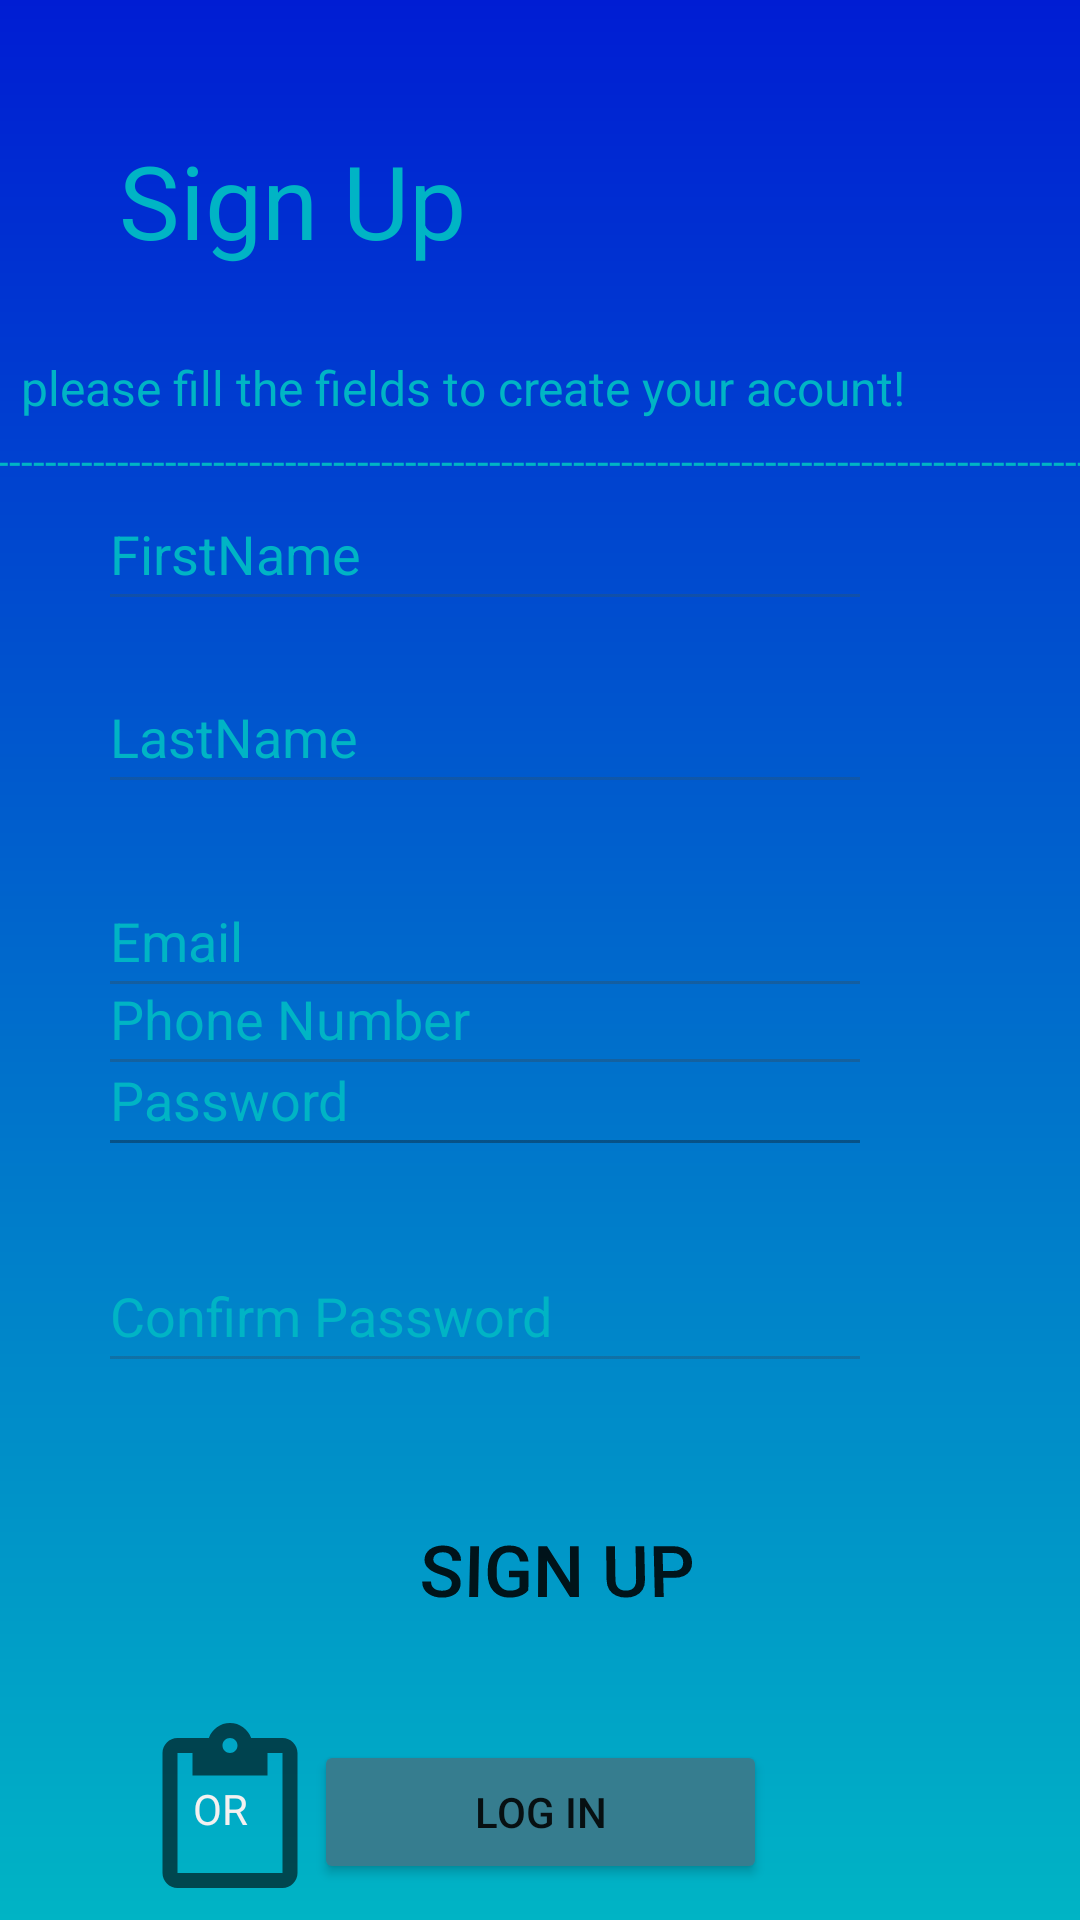

Layout XML and referenced resources for this Android screen:
<!-- AndroidManifest.xml: application theme general_theme -->
<!-- res/layout/activity_registration.xml -->
<?xml version="1.0" encoding="utf-8"?>
<androidx.constraintlayout.widget.ConstraintLayout xmlns:android="http://schemas.android.com/apk/res/android"
    xmlns:app="http://schemas.android.com/apk/res-auto"
    xmlns:tools="http://schemas.android.com/tools"
    android:layout_width="match_parent"
    android:layout_height="match_parent"
    android:background="@drawable/gradient_main_menu"
    >


    <EditText
        android:textColor="@color/end_main_menu_gradient"
        android:id="@+id/phoneNumber"
        android:layout_width="258dp"
        android:layout_height="48dp"
        android:backgroundTint="#8825547A"
        android:ems="10"
        android:hint="@string/phone_number2"
        android:inputType="textEmailAddress"
        app:layout_constraintBottom_toTopOf="@+id/password"
        app:layout_constraintEnd_toEndOf="parent"
        app:layout_constraintHorizontal_bias="0.32"
        app:layout_constraintStart_toStartOf="parent"
        app:layout_constraintTop_toBottomOf="@+id/email"
        app:layout_constraintVertical_bias="0.514" />

    <EditText
        android:textColor="@color/end_main_menu_gradient"
        android:id="@+id/lastName2"
        android:layout_width="258dp"
        android:layout_height="48dp"
        android:layout_marginBottom="20dp"
        android:backgroundTint="#7025547A"
        android:ems="10"
        android:hint="@string/lastname"
        android:inputType="textEmailAddress"
        app:layout_constraintBottom_toTopOf="@+id/email"
        app:layout_constraintEnd_toEndOf="parent"
        app:layout_constraintHorizontal_bias="0.32"
        app:layout_constraintStart_toStartOf="parent" />

    <EditText
        android:textColor="@color/start_main_menu_gradient"
        android:id="@+id/password2"
        android:layout_width="258dp"
        android:layout_height="48dp"
        android:layout_marginBottom="32dp"
        android:backgroundTint="#7025547A"
        android:ems="10"
        android:hint="@string/confirm_password2"
        android:inputType="textPassword"
        app:layout_constraintBottom_toTopOf="@+id/signIn"
        app:layout_constraintEnd_toEndOf="parent"
        app:layout_constraintHorizontal_bias="0.32"
        app:layout_constraintStart_toStartOf="parent" />

    <EditText
        android:textColor="@color/end_main_menu_gradient"
        android:id="@+id/email"
        android:layout_width="258dp"
        android:layout_height="48dp"
        android:layout_marginTop="288dp"
        android:backgroundTint="#8825547A"
        android:ems="10"
        android:hint="@string/email2"
        android:inputType="textEmailAddress"
        app:layout_constraintEnd_toEndOf="parent"
        app:layout_constraintHorizontal_bias="0.32"
        app:layout_constraintStart_toStartOf="parent"
        app:layout_constraintTop_toTopOf="parent" />

    <Button
        android:id="@+id/signIn"
        android:layout_width="259dp"
        android:layout_height="60dp"
        android:background="@drawable/loginbackground"
        android:backgroundTint="#9E2F3567"
        android:onClick="signUp"
        android:rotationX="8"

        android:text="@string/sign_up3"
        android:textAlignment="center"
        android:textSize="24sp"
        app:layout_constraintBottom_toBottomOf="parent"
        app:layout_constraintEnd_toEndOf="parent"
        app:layout_constraintHorizontal_bias="0.559"
        app:layout_constraintStart_toStartOf="parent"
        app:layout_constraintTop_toTopOf="parent"
        app:layout_constraintVertical_bias="0.85" />

    <EditText
        android:textColor="@color/end_main_menu_gradient"
        android:id="@+id/email1"
        android:layout_width="258dp"
        android:layout_height="48dp"
        android:backgroundTint="#7025547A"
        android:ems="10"
        android:hint="@string/firstname"
        android:inputType="textEmailAddress"
        app:layout_constraintBottom_toTopOf="@+id/lastName2"
        app:layout_constraintEnd_toEndOf="parent"
        app:layout_constraintHorizontal_bias="0.32"
        app:layout_constraintStart_toStartOf="parent"
        app:layout_constraintTop_toTopOf="parent"
        app:layout_constraintVertical_bias="0.924" />

    <EditText
        android:textColor="@color/end_main_menu_gradient"
        android:id="@+id/password"
        android:layout_width="258dp"
        android:layout_height="48dp"
        android:layout_marginBottom="24dp"
        android:backgroundTint="#68121A25"
        android:ems="10"
        android:hint="@string/password2"
        android:inputType="textPassword"
        app:layout_constraintBottom_toTopOf="@+id/password2"
        app:layout_constraintEnd_toEndOf="parent"
        app:layout_constraintHorizontal_bias="0.32"
        app:layout_constraintStart_toStartOf="parent"
        app:layout_constraintTop_toTopOf="parent"
        app:layout_constraintVertical_bias="1.0" />

    <Button
        android:id="@+id/logIn"
        android:layout_width="151dp"
        android:layout_height="48dp"
        android:backgroundTint="#367D8F"

        android:bottomLeftRadius="15dp"
        android:bottomRightRadius="15dp"
        android:onClick="login"
        android:text="@string/log_in2"
        android:topLeftRadius="15dp"
        android:topRightRadius="15dp"
        app:layout_constraintBottom_toBottomOf="parent"
        app:layout_constraintEnd_toEndOf="parent"
        app:layout_constraintStart_toStartOf="parent"
        app:layout_constraintTop_toBottomOf="@+id/signIn"
        app:layout_constraintVertical_bias="0.692" />

    <ImageView
        android:id="@+id/imageView7"
        android:layout_width="92dp"
        android:layout_height="60dp"
        android:background="#00FFFFFF"
        android:backgroundTint="#090606"

        app:layout_constraintBottom_toBottomOf="parent"
        app:layout_constraintEnd_toEndOf="parent"
        app:layout_constraintHorizontal_bias="0.115"
        app:layout_constraintStart_toStartOf="parent"
        app:layout_constraintTop_toBottomOf="@+id/signIn"
        app:layout_constraintVertical_bias="0.786"
        app:srcCompat="?attr/actionModePasteDrawable"

        />

    <TextView

        android:id="@+id/textView4"
        android:layout_width="33dp"
        android:layout_height="22dp"
        android:background="#002B94C5"
        android:text="@string/or2"
        android:textAlignment="center"
        android:textColor="#F4F1F1"
        app:layout_constraintBottom_toBottomOf="@+id/imageView7"
        app:layout_constraintEnd_toEndOf="parent"
        app:layout_constraintHorizontal_bias="0.174"
        app:layout_constraintStart_toStartOf="parent"
        app:layout_constraintTop_toTopOf="@+id/imageView7" />



    <TextView
        android:textColor="@color/end_main_menu_gradient"
        android:id="@+id/textView3"
        android:layout_width="130dp"
        android:layout_height="55dp"
        android:layout_marginTop="44dp"
        android:text="@string/sign_up2"
        android:textAlignment="center"
        android:textSize="34sp"
        app:layout_constraintEnd_toEndOf="parent"
        app:layout_constraintHorizontal_bias="0.14"
        app:layout_constraintStart_toStartOf="parent"
        app:layout_constraintTop_toTopOf="parent" />

    <TextView
        android:textColor="@color/end_main_menu_gradient"
        android:id="@+id/textView5"
        android:layout_width="wrap_content"
        android:layout_height="wrap_content"
        android:text="@string/signupinfo"
        android:textSize="16sp"
        app:layout_constraintBottom_toTopOf="@+id/email1"
        app:layout_constraintEnd_toEndOf="parent"
        app:layout_constraintHorizontal_bias="0.106"
        app:layout_constraintStart_toStartOf="parent"
        app:layout_constraintTop_toBottomOf="@+id/textView3" />

    <TextView
        android:id="@+id/textView7"
        android:layout_width="395dp"
        android:layout_height="15dp"
        android:text="@string/dashedline"
        android:textColor="@color/end_main_menu_gradient"
        app:layout_constraintBottom_toTopOf="@+id/email1"
        app:layout_constraintEnd_toEndOf="parent"
        app:layout_constraintStart_toStartOf="parent"
        app:layout_constraintTop_toBottomOf="@+id/textView5"
        app:layout_constraintVertical_bias="1.0" />

    <TextView
        android:id="@+id/errorM"
        android:layout_width="wrap_content"
        android:layout_height="wrap_content"
        app:layout_constraintBottom_toTopOf="@+id/signIn"
        app:layout_constraintEnd_toEndOf="parent"
        app:layout_constraintHorizontal_bias="0.13"
        app:layout_constraintStart_toStartOf="parent"
        app:layout_constraintTop_toBottomOf="@+id/password2"
        app:layout_constraintVertical_bias="1.0" />

</androidx.constraintlayout.widget.ConstraintLayout>
<!-- resources referenced by this layout -->
<resources>
  <color name="end_main_menu_gradient">#00B4C5</color>
  <color name="start_main_menu_gradient">#001DD3</color>
  <!-- drawable gradient_main_menu (drawable) -->
  <?xml version="1.0" encoding="UTF-8"?>
  <shape xmlns:android="http://schemas.android.com/apk/res/android"
      android:shape="rectangle">
      <gradient
          android:startColor="#001DD3"
          android:endColor="#00B4C5"
          android:angle="270"/>
  
  </shape>
  <string name="confirm_password2">Confirm Password</string>
  <string name="dashedline">----------------------------------------------------------------------------------------------------------------</string>
  <string name="email2">Email</string>
  <string name="firstname">FirstName</string>
  <string name="lastname">LastName</string>
  <string name="log_in2">Log In</string>
  <string name="or2">OR</string>
  <string name="password2">Password</string>
  <string name="phone_number2">Phone Number</string>
  <string name="sign_up2">Sign Up</string>
  <string name="sign_up3">Sign Up</string>
  <string name="signupinfo">please fill the fields to create your acount!</string>
  <style name="general_theme" parent="Theme.MaterialComponents.DayNight.NoActionBar">
          
          
          <item name="colorPrimary">#001ABD</item>
          <item name="colorPrimaryDark">#00138F</item>
          <item name="android:textColorHint">@color/end_main_menu_gradient</item>
      </style>
</resources>
